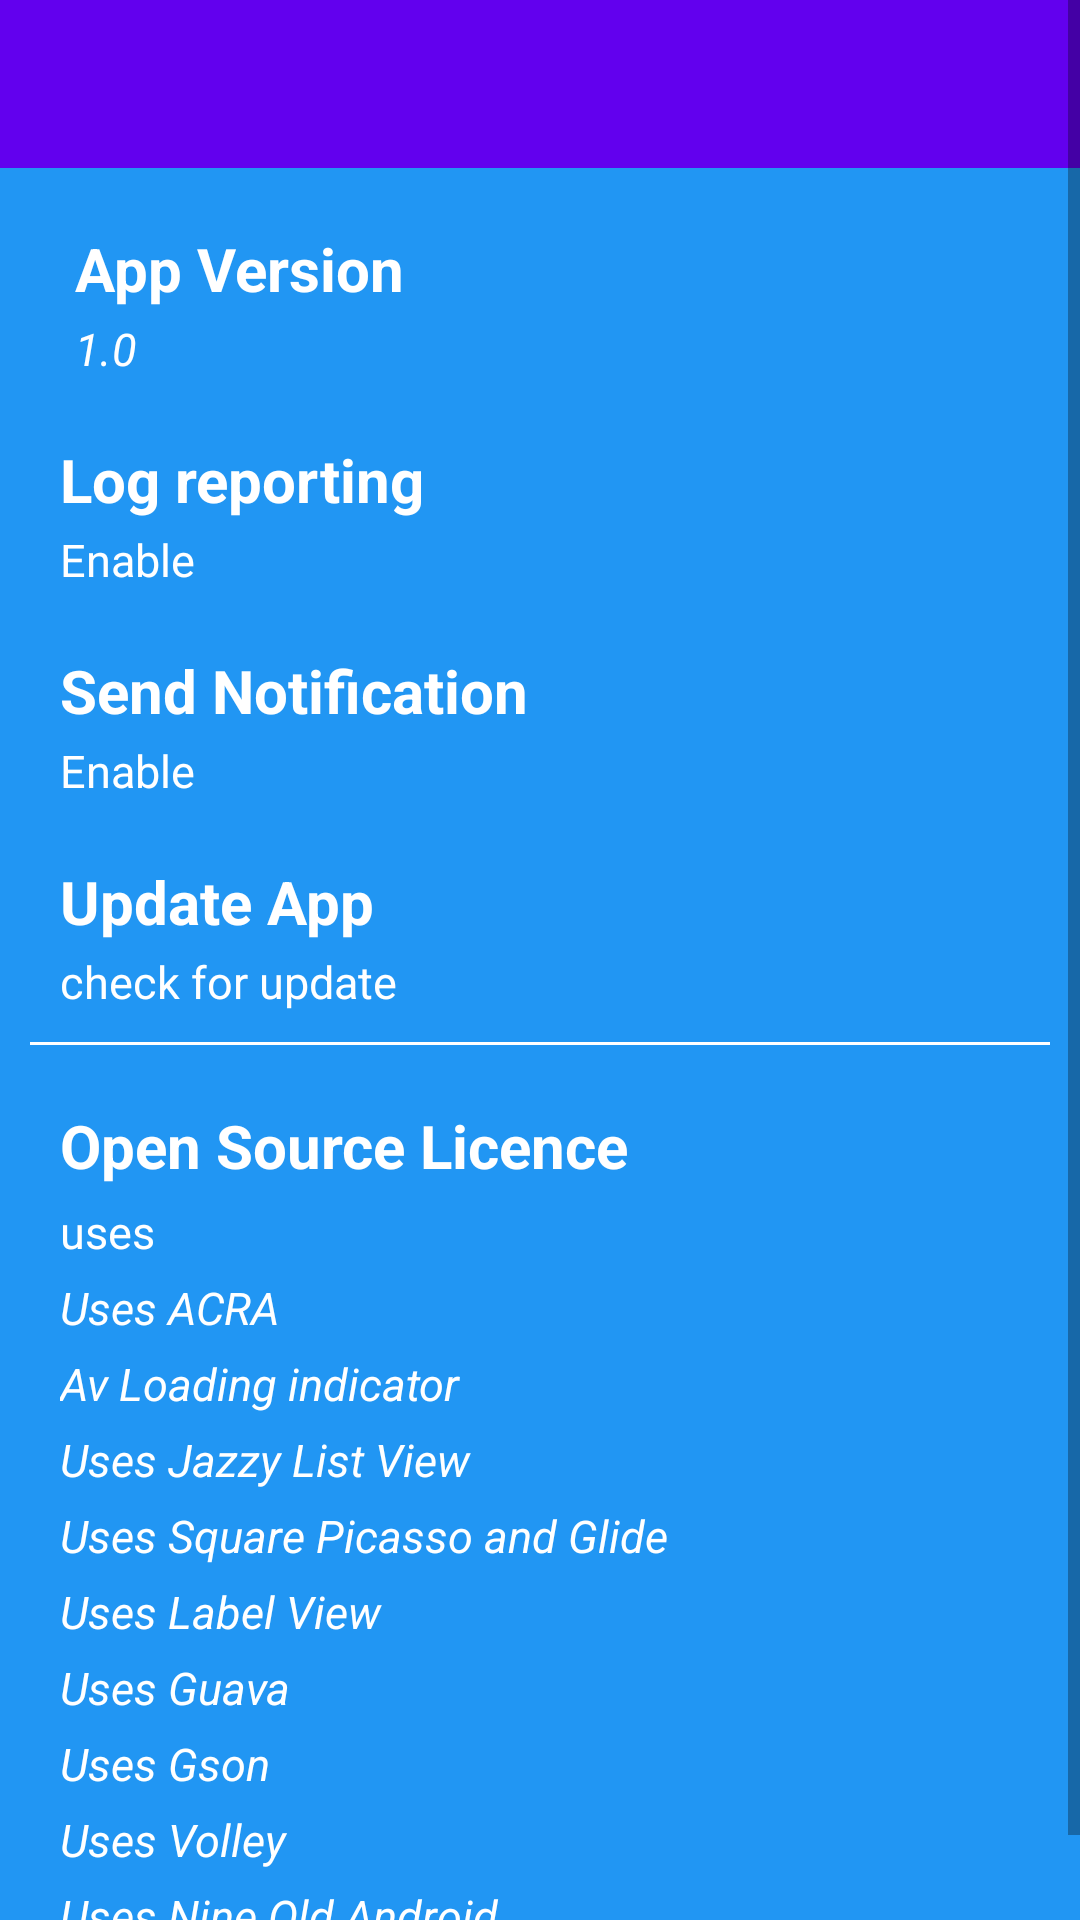

Here is an Android app screen rendered from its layout file. Give the layout XML and the strings, colors and styles it references.
<!-- AndroidManifest.xml: application theme AppTheme -->
<!-- res/layout/about_app.xml -->
<?xml version="1.0" encoding="utf-8"?>
<ScrollView xmlns:android="http://schemas.android.com/apk/res/android"
    xmlns:app="http://schemas.android.com/apk/res-auto"
    android:layout_width="match_parent"
    android:layout_height="match_parent"
    xmlns:tools="http://schemas.android.com/tools"
    android:background="@color/md_blue_500"
    tools:context=".AboutApp">

    <LinearLayout
        android:layout_width="fill_parent"
        android:layout_height="wrap_content"
        android:layout_gravity="center_horizontal"
        android:orientation="vertical">

        <Toolbar
            android:id="@+id/htab_toolbar"
            android:layout_width="match_parent"
            android:layout_height="?attr/actionBarSize"
            android:background="?attr/colorPrimary"
            app:layout_scrollFlags="scroll|enterAlways|snap"
            app:popupTheme="@style/ThemeOverlay.AppCompat.Light" />

        <LinearLayout
            android:id="@+id/ll_app_version"
            android:layout_width="fill_parent"
            android:layout_height="wrap_content"
            android:layout_gravity="center_horizontal"
            android:layout_marginLeft="10dp"
            android:orientation="vertical">

            <TextView
                android:id="@+id/Application_version"
                android:layout_width="fill_parent"
                android:layout_height="wrap_content"
                android:layout_marginLeft="10dp"
                android:layout_marginTop="20dp"
                android:text="App Version"
                android:textColor="@color/white"
                android:textSize="20sp"
                android:textStyle="bold" />

            <TextView
                android:id="@+id/login"
                android:layout_width="fill_parent"
                android:layout_height="wrap_content"
                android:layout_marginLeft="10dp"
                android:layout_marginTop="3dp"
                android:text="1.0"
                android:textColor="@color/white"
                android:textSize="15sp"
                android:textStyle="italic" />
        </LinearLayout>

        <LinearLayout
            android:id="@+id/submit_log"
            android:layout_width="match_parent"
            android:layout_height="wrap_content"
            android:layout_marginLeft="10dp"
            android:layout_marginTop="10dp"
            android:orientation="vertical">

            <TextView
                android:layout_width="fill_parent"
                android:layout_height="wrap_content"
                android:layout_marginLeft="10dp"
                android:layout_marginTop="10dp"
                android:text="Log reporting"
                android:textColor="@color/white"
                android:textSize="20sp"
                android:textStyle="bold" />

            <TextView
                android:id="@+id/submit_log_txt"
                android:layout_width="fill_parent"
                android:layout_height="wrap_content"
                android:layout_marginLeft="10dp"
                android:layout_marginTop="3dp"
                android:text="Enable"
                android:textColor="@color/white"
                android:textSize="15sp" />
        </LinearLayout>

        <LinearLayout
            android:id="@+id/notifications"
            android:layout_width="match_parent"
            android:layout_height="wrap_content"
            android:layout_marginLeft="10dp"
            android:layout_marginTop="10dp"
            android:orientation="vertical">

            <TextView
                android:layout_width="fill_parent"
                android:layout_height="wrap_content"
                android:layout_marginLeft="10dp"
                android:layout_marginTop="10dp"
                android:text="Send Notification"
                android:textColor="@color/white"
                android:textSize="20sp"
                android:textStyle="bold" />

            <TextView
                android:id="@+id/notification_text"
                android:layout_width="fill_parent"
                android:layout_height="wrap_content"
                android:layout_marginLeft="10dp"
                android:layout_marginTop="3dp"
                android:text="Enable"
                android:textColor="@color/white"
                android:textSize="15sp" />
        </LinearLayout>

        <LinearLayout
            android:id="@+id/email_dev"
            android:layout_width="match_parent"
            android:layout_height="wrap_content"
            android:layout_marginLeft="10dp"
            android:layout_marginTop="10dp"
            android:orientation="vertical">

            <TextView
                android:layout_width="fill_parent"
                android:layout_height="wrap_content"
                android:layout_marginLeft="10dp"
                android:layout_marginTop="10dp"
                android:text="Update App"
                android:textColor="@color/white"
                android:textSize="20sp"
                android:textStyle="bold" />

            <TextView
                android:layout_width="fill_parent"
                android:layout_height="wrap_content"
                android:layout_marginLeft="10dp"
                android:layout_marginTop="3dp"
                android:text="check for update"
                android:textColor="@color/white"
                android:textSize="15sp" />
        </LinearLayout>

        <View
            android:layout_width="match_parent"
            android:layout_height="1dp"
            android:layout_margin="10dp"
            android:background="@color/white" />

        <LinearLayout
            android:id="@+id/legal_info"
            android:layout_width="match_parent"
            android:layout_height="wrap_content"
            android:layout_marginLeft="10dp"
            android:layout_marginTop="10dp"
            android:orientation="vertical">

            <TextView
                android:layout_width="fill_parent"
                android:layout_height="wrap_content"
                android:layout_marginLeft="10dp"
                android:text="Open Source Licence"
                android:textColor="@color/white"
                android:textSize="20sp"
                android:textStyle="bold" />

            <TextView
                android:layout_width="fill_parent"
                android:layout_height="wrap_content"
                android:layout_marginLeft="10dp"
                android:layout_marginTop="5dp"
                android:layout_toLeftOf="@+id/checkbox_earphone_plug"
                android:text="uses"
                android:textColor="@color/white"
                android:textSize="15sp" />

            <TextView
                android:id="@+id/acra"
                android:layout_width="fill_parent"
                android:layout_height="wrap_content"
                android:layout_marginLeft="10dp"
                android:layout_marginTop="5dp"
                android:layout_toLeftOf="@+id/checkbox_earphone_plug"
                android:text="Uses ACRA"
                android:textColor="@color/white"
                android:textSize="15sp"
                android:textStyle="italic" />

            <TextView
                android:id="@+id/list_buddies"
                android:layout_width="fill_parent"
                android:layout_height="wrap_content"
                android:layout_marginLeft="10dp"
                android:layout_marginTop="5dp"
                android:layout_toLeftOf="@+id/checkbox_earphone_plug"
                android:text="Av Loading indicator"
                android:textColor="@color/white"
                android:textSize="15sp"
                android:textStyle="italic" />

            <TextView
                android:id="@+id/list_jazzy"
                android:layout_width="fill_parent"
                android:layout_height="wrap_content"
                android:layout_marginLeft="10dp"
                android:layout_marginTop="5dp"
                android:layout_toLeftOf="@+id/checkbox_earphone_plug"
                android:text="Uses Jazzy List View"
                android:textColor="@color/white"
                android:textSize="15sp"
                android:textStyle="italic" />

            <TextView
                android:id="@+id/picasso"
                android:layout_width="fill_parent"
                android:layout_height="wrap_content"
                android:layout_marginLeft="10dp"
                android:layout_marginTop="5dp"
                android:layout_toLeftOf="@+id/checkbox_earphone_plug"
                android:text="Uses Square Picasso and Glide "
                android:textColor="@color/white"
                android:textSize="15sp"
                android:textStyle="italic" />

            <TextView
                android:id="@+id/pull_zoom_view"
                android:layout_width="fill_parent"
                android:layout_height="wrap_content"
                android:layout_marginLeft="10dp"
                android:layout_marginTop="5dp"
                android:layout_toLeftOf="@+id/checkbox_earphone_plug"
                android:text="Uses Label View"
                android:textColor="@color/white"
                android:textSize="15sp"
                android:textStyle="italic" />

            <TextView
                android:id="@+id/guava"
                android:layout_width="fill_parent"
                android:layout_height="wrap_content"
                android:layout_marginLeft="10dp"
                android:layout_marginTop="5dp"
                android:layout_toLeftOf="@+id/checkbox_earphone_plug"
                android:text="Uses Guava"
                android:textColor="@color/white"
                android:textSize="15sp"
                android:textStyle="italic" />

            <TextView
                android:id="@+id/gson"
                android:layout_width="fill_parent"
                android:layout_height="wrap_content"
                android:layout_marginLeft="10dp"
                android:layout_marginTop="5dp"
                android:layout_toLeftOf="@+id/checkbox_earphone_plug"
                android:text="Uses Gson"
                android:textColor="@color/white"
                android:textSize="15sp"
                android:textStyle="italic" />

            <TextView
                android:id="@+id/volley"
                android:layout_width="fill_parent"
                android:layout_height="wrap_content"
                android:layout_marginLeft="10dp"
                android:layout_marginTop="5dp"
                android:layout_toLeftOf="@+id/checkbox_earphone_plug"
                android:text="Uses Volley"
                android:textColor="@color/white"
                android:textSize="15sp"
                android:textStyle="italic" />

            <TextView
                android:id="@+id/nine_old_android"
                android:layout_width="fill_parent"
                android:layout_height="wrap_content"
                android:layout_marginLeft="10dp"
                android:layout_marginTop="5dp"
                android:layout_toLeftOf="@+id/checkbox_earphone_plug"
                android:text="Uses Nine Old Android"
                android:textColor="@color/white"
                android:textSize="15sp"
                android:textStyle="italic" />
        </LinearLayout>

        <View
            android:layout_width="match_parent"
            android:layout_height="1dp"
            android:layout_margin="10dp"
            android:background="@color/white" />
    </LinearLayout>

</ScrollView>
<!-- resources referenced by this layout -->
<resources>
  <color name="md_blue_500">#2196F3</color>
  <color name="white">#FFFFFF</color>
  <style name="AppTheme" parent="Theme.AppCompat.Light.NoActionBar">
          
          <item name="colorPrimary">@color/colorPrimary</item>
          <item name="colorPrimaryDark">@color/md_blue_grey_800</item>
          <item name="colorAccent">@color/colorAccent</item>
      </style>
  <color name="colorPrimary">#6200EE</color>
  <color name="md_blue_grey_800">#37474F</color>
  <color name="colorAccent">#03DAC5</color>
</resources>
